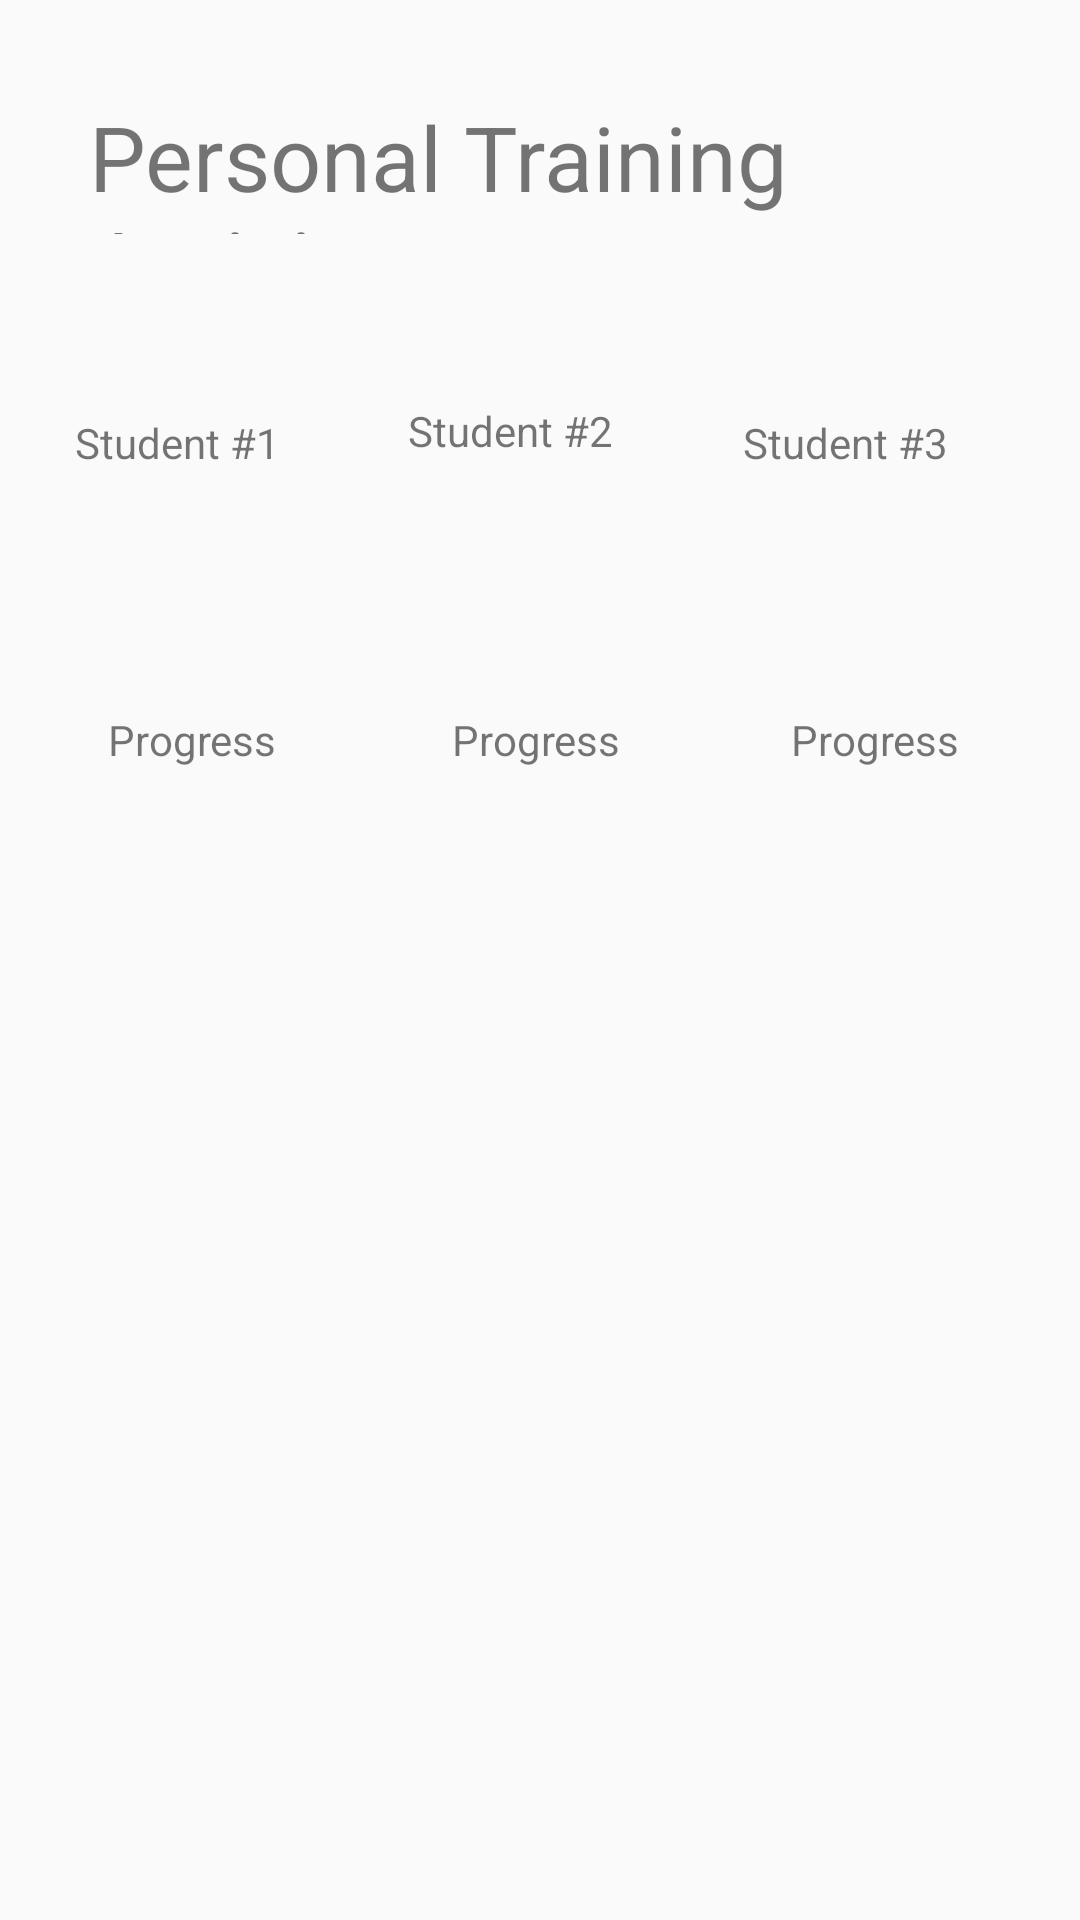

The Android layout XML behind this screen, and the referenced resources:
<!-- AndroidManifest.xml: application theme AppTheme -->
<!-- res/layout/activity_main2.xml -->
<?xml version="1.0" encoding="utf-8"?>
<androidx.constraintlayout.widget.ConstraintLayout xmlns:android="http://schemas.android.com/apk/res/android"
    xmlns:app="http://schemas.android.com/apk/res-auto"
    xmlns:tools="http://schemas.android.com/tools"
    android:layout_width="match_parent"
    android:layout_height="match_parent"
    tools:context=".Main2Activity">

    <TextView
        android:id="@+id/tv_m2_title"
        android:layout_width="301dp"
        android:layout_height="46dp"
        android:layout_marginStart="32dp"
        android:layout_marginLeft="32dp"
        android:layout_marginTop="32dp"
        android:layout_marginEnd="32dp"
        android:layout_marginRight="32dp"
        android:text="Personal Training Activity"
        android:textSize="30sp"
        app:layout_constraintEnd_toEndOf="parent"
        app:layout_constraintStart_toStartOf="parent"
        app:layout_constraintTop_toTopOf="parent" />

    <TextView
        android:id="@+id/tv_m2_student1"
        android:layout_width="wrap_content"
        android:layout_height="wrap_content"
        android:layout_marginStart="25dp"
        android:layout_marginLeft="25dp"
        android:layout_marginTop="60dp"
        android:text="Student #1"
        app:layout_constraintStart_toStartOf="parent"
        app:layout_constraintTop_toBottomOf="@+id/tv_m2_title" />

    <TextView
        android:id="@+id/tv_m2_student2"
        android:layout_width="69dp"
        android:layout_height="wrap_content"
        android:layout_marginTop="56dp"
        android:text="Student #2"
        app:layout_constraintEnd_toStartOf="@+id/tv_m2_student3"
        app:layout_constraintStart_toEndOf="@+id/tv_m2_student1"
        app:layout_constraintTop_toBottomOf="@+id/tv_m2_title" />

    <TextView
        android:id="@+id/tv_m2_student3"
        android:layout_width="wrap_content"
        android:layout_height="wrap_content"
        android:layout_marginTop="60dp"
        android:layout_marginEnd="44dp"
        android:layout_marginRight="44dp"
        android:text="Student #3"
        app:layout_constraintEnd_toEndOf="parent"
        app:layout_constraintTop_toBottomOf="@+id/tv_m2_title" />

    <TextView
        android:id="@+id/tv_m2_progress1"
        android:layout_width="wrap_content"
        android:layout_height="wrap_content"
        android:layout_marginStart="36dp"
        android:layout_marginLeft="36dp"
        android:layout_marginTop="80dp"
        android:text="Progress"
        app:layout_constraintStart_toStartOf="parent"
        app:layout_constraintTop_toBottomOf="@+id/tv_m2_student1" />

    <TextView
        android:id="@+id/tv_m2_progress2"
        android:layout_width="57dp"
        android:layout_height="wrap_content"
        android:layout_marginTop="84dp"
        android:text="Progress"
        app:layout_constraintEnd_toStartOf="@+id/tv_m2_progress3"
        app:layout_constraintHorizontal_bias="0.509"
        app:layout_constraintStart_toEndOf="@+id/tv_m2_progress1"
        app:layout_constraintTop_toBottomOf="@+id/tv_m2_student2" />

    <TextView
        android:id="@+id/tv_m2_progress3"
        android:layout_width="wrap_content"
        android:layout_height="wrap_content"
        android:layout_marginTop="80dp"
        android:layout_marginEnd="40dp"
        android:layout_marginRight="40dp"
        android:text="Progress"
        app:layout_constraintEnd_toEndOf="parent"
        app:layout_constraintTop_toBottomOf="@+id/tv_m2_student3" />
</androidx.constraintlayout.widget.ConstraintLayout>
<!-- resources referenced by this layout -->
<resources>
  <style name="AppTheme" parent="Theme.AppCompat.Light.DarkActionBar">
          
          <item name="colorPrimary">@color/light_menu_background</item>
          <item name="colorPrimaryDark">@color/dark_background</item>
          <item name="colorAccent">@color/colorAccent</item>
      </style>
  <color name="light_menu_background">#ff9100</color>
  <color name="dark_background">#373f4a</color>
  <color name="colorAccent">#03DAC5</color>
  
      //Fixed colors
</resources>
